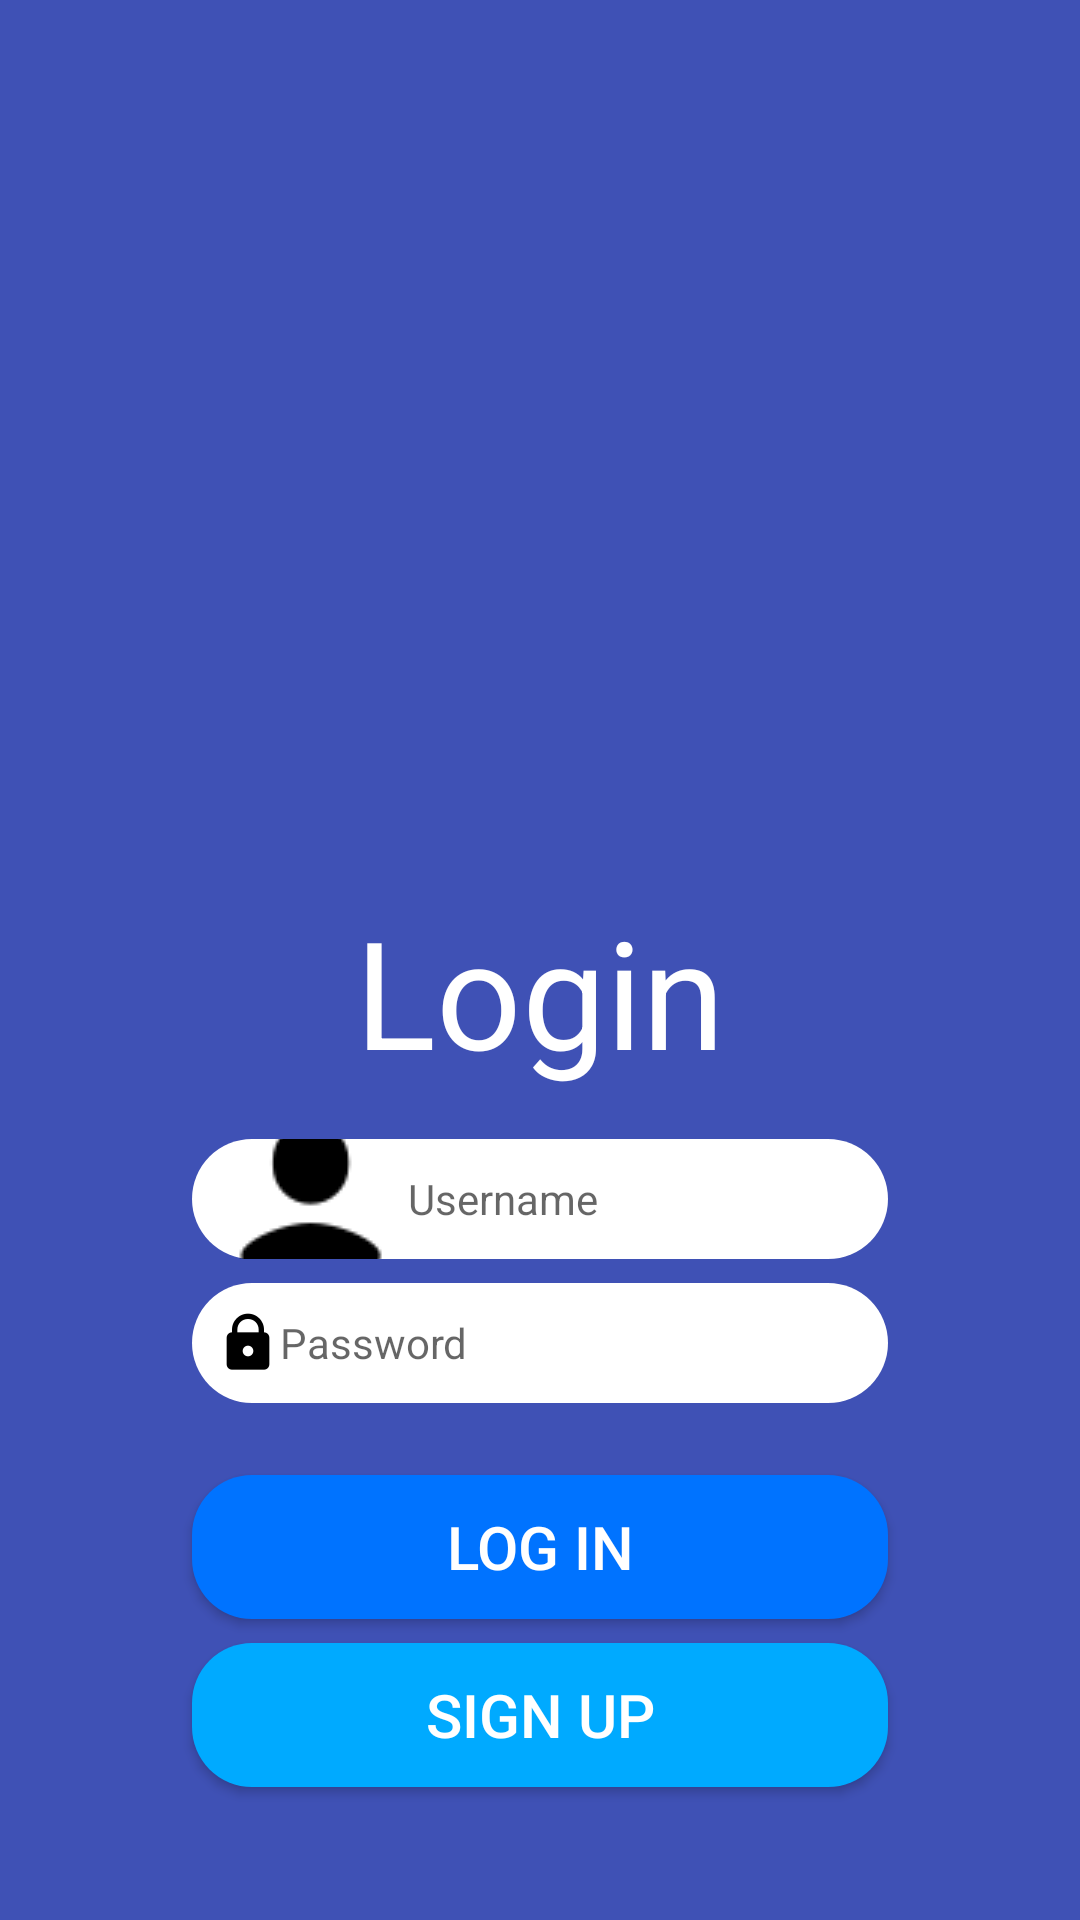

Here is an Android app screen rendered from its layout file. Give the layout XML and the strings, colors and styles it references.
<!-- AndroidManifest.xml: application theme AppTheme -->
<!-- res/layout/activity_login_.xml -->
<?xml version="1.0" encoding="utf-8"?>
<android.support.constraint.ConstraintLayout xmlns:android="http://schemas.android.com/apk/res/android"
    xmlns:app="http://schemas.android.com/apk/res-auto"
    xmlns:tools="http://schemas.android.com/tools"
    android:layout_width="match_parent"
    android:background="@drawable/login_background"
    android:layout_height="match_parent"
    tools:context=".Login_Activity">

    <TextView
        android:id="@+id/LoginTextView"
        android:layout_width="wrap_content"
        android:layout_height="wrap_content"
        android:layout_marginBottom="236dp"
        android:layout_marginEnd="8dp"
        android:layout_marginStart="8dp"
        android:layout_marginTop="8dp"
        android:text="Login"
        android:textColor="@color/colorWhite"
        android:textSize="50dp"
        app:layout_constraintBottom_toBottomOf="parent"
        app:layout_constraintEnd_toEndOf="parent"
        app:layout_constraintStart_toStartOf="parent"
        app:layout_constraintTop_toBottomOf="@+id/twitterIconImage" />

    <EditText
        android:id="@+id/UsernameEditText"
        android:layout_width="0dp"
        android:layout_height="40dp"
        android:layout_marginBottom="8dp"
        android:layout_marginEnd="64dp"
        android:layout_marginStart="64dp"
        android:layout_marginTop="16dp"
        android:background="@drawable/rounded_edittext"
        android:drawableStart="@drawable/icon_account"
        android:ems="10"
        android:hint="Username"
        android:inputType="textPersonName"
        android:paddingLeft="8dp"
        android:paddingRight="8dp"
        android:textSize="14sp"
        app:layout_constraintBottom_toBottomOf="parent"
        app:layout_constraintEnd_toEndOf="parent"
        app:layout_constraintStart_toStartOf="parent"
        app:layout_constraintTop_toBottomOf="@+id/LoginTextView"
        app:layout_constraintVertical_bias="0.0" />

    <EditText
        android:id="@+id/PasswordEditText"
        android:layout_width="0dp"
        android:layout_height="40dp"
        android:layout_marginEnd="64dp"
        android:layout_marginStart="64dp"
        android:layout_marginTop="8dp"
        android:background="@drawable/rounded_edittext"
        android:ems="10"
        android:hint="Password"
        android:drawableStart="@drawable/icon_lock"
        android:paddingLeft="8dp"
        android:paddingRight="8dp"
        android:textSize="14sp"
        android:inputType="numberPassword"
        app:layout_constraintBottom_toBottomOf="parent"
        app:layout_constraintEnd_toEndOf="parent"
        app:layout_constraintHorizontal_bias="0.503"
        app:layout_constraintStart_toStartOf="parent"
        app:layout_constraintTop_toBottomOf="@+id/UsernameEditText"
        app:layout_constraintVertical_bias="0.0" />

    <ImageView
        android:id="@+id/twitterIconImage"
        android:layout_width="200dp"
        android:layout_height="200dp"
        android:layout_marginBottom="8dp"
        android:layout_marginEnd="8dp"
        android:layout_marginStart="8dp"
        app:layout_constraintBottom_toTopOf="@+id/LoginTextView"
        app:layout_constraintEnd_toEndOf="parent"
        app:layout_constraintStart_toStartOf="parent"
        app:layout_constraintTop_toTopOf="parent"
        app:layout_constraintVertical_bias="0.0"
        app:srcCompat="@drawable/twitter_icon" />

    <Button
        android:id="@+id/LoginBtn"
        android:layout_width="0dp"
        android:layout_height="wrap_content"
        android:layout_marginEnd="64dp"
        android:layout_marginStart="64dp"
        android:layout_marginTop="24dp"
        android:text="LOG IN"
        android:background="@drawable/login_btn_background"
        android:textColor="@color/colorWhite"
        android:textSize="20dp"
        app:layout_constraintBottom_toBottomOf="parent"
        app:layout_constraintEnd_toEndOf="parent"
        app:layout_constraintStart_toStartOf="parent"
        app:layout_constraintTop_toBottomOf="@+id/PasswordEditText"
        app:layout_constraintVertical_bias="0.0" />

    <Button
        android:id="@+id/signUpBtn"
        android:layout_width="0dp"
        android:layout_height="wrap_content"
        android:layout_marginEnd="64dp"
        android:layout_marginStart="64dp"
        android:layout_marginTop="8dp"
        android:background="@drawable/signup_btn_background"
        android:text="SIGN UP"
        android:textColor="@color/colorWhite"
        android:textSize="20dp"
        app:layout_constraintBottom_toBottomOf="parent"
        app:layout_constraintEnd_toEndOf="parent"
        app:layout_constraintStart_toStartOf="parent"
        app:layout_constraintTop_toBottomOf="@+id/LoginBtn"
        app:layout_constraintVertical_bias="0.0" />

</android.support.constraint.ConstraintLayout>
<!-- resources referenced by this layout -->
<resources>
  <color name="colorWhite">#fff</color>
  <!-- drawable icon_account: png bitmap (drawable-v24, 708 bytes) -->
  <!-- drawable icon_lock: png bitmap (drawable-xxhdpi, 818 bytes) -->
  <!-- drawable login_background (drawable) -->
  <?xml version="1.0" encoding="utf-8"?>
  <shape xmlns:android="http://schemas.android.com/apk/res/android">
      <solid android:color="@color/colorLoginPage"/>
  </shape>
  <!-- drawable login_btn_background (drawable) -->
  <?xml version="1.0" encoding="utf-8"?>
  <shape xmlns:android="http://schemas.android.com/apk/res/android">
      <solid android:color="@color/colorLoginBtn"/>
      <corners android:radius="20dp"/>
  </shape>
  <!-- drawable rounded_edittext (drawable) -->
  <?xml version="1.0" encoding="utf-8"?>
  <shape xmlns:android="http://schemas.android.com/apk/res/android">
      <solid android:color="@color/colorWhite"/>
      <corners android:bottomRightRadius="20dp"
          android:bottomLeftRadius="20dp"
          android:topLeftRadius="20dp"
          android:topRightRadius="20dp"/>
  </shape>
  <!-- drawable signup_btn_background (drawable) -->
  <?xml version="1.0" encoding="utf-8"?>
  <shape xmlns:android="http://schemas.android.com/apk/res/android">
      <solid android:color="@color/colorSignupBtn"/>
      <corners android:radius="20dp"/>
  </shape>
  <style name="AppTheme" parent="Theme.AppCompat.Light.NoActionBar">
          
          <item name="colorPrimary">@color/colorPrimary</item>
          <item name="colorPrimaryDark">@color/colorPrimaryDark</item>
          <item name="colorAccent">@color/colorAccent</item>
      </style>
  <color name="colorLoginPage">#3F51B5</color>
  <color name="colorLoginBtn">#0073ff</color>
  <color name="colorSignupBtn">#00aaff</color>
  <color name="colorPrimary">#3F51B5</color>
  <color name="colorPrimaryDark">#303F9F</color>
  <color name="colorAccent">#ec05ab</color>
</resources>
